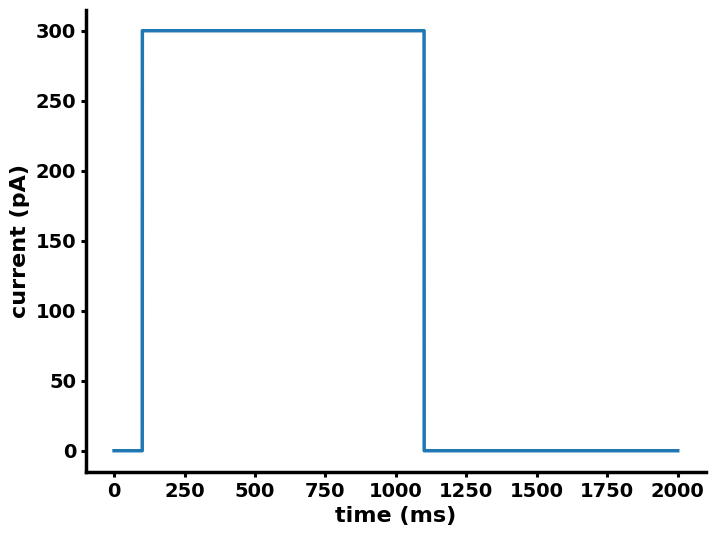

The matplotlib source for this figure: (Note: this script raises an exception after producing the figure.)
import numpy as np
import matplotlib.pyplot as plt

# @title Make plots nicer  -- Execute this cell
def mystyle():
  """
  Create custom plotting style.

  Returns
  -------
  my_style : dict
      Dictionary with matplotlib parameters.

  """
  # color pallette
  style = {
      # Use LaTeX to write all text
      "text.usetex": False,
      "font.family": "DejaVu Sans",
      "font.weight": "bold",
      # Use 16pt font in plots, to match 16pt font in document
      "axes.labelsize": 16,
      "axes.titlesize": 20,
      "font.size": 16,
      # Make the legend/label fonts a little smaller
      "legend.fontsize": 14,
      "xtick.labelsize": 14,
      "ytick.labelsize": 14,
      "axes.linewidth": 2.5,
      "lines.markersize": 10.0,
      "lines.linewidth": 2.5,
      "xtick.major.width": 2.2,
      "ytick.major.width": 2.2,
      "axes.labelweight": "bold",
      "axes.spines.right": False,
      "axes.spines.top": False
  }

  return style


plt.rcParams.update(mystyle())

# Simulation parameters
T = 2000  # ms
dt = 0.1  # ms
steps = int(T/dt)
t_vector = np.linspace(0, T, steps+1)

# Model Parameters
Cm = 300  # membrane capacitance in pF
gL = 15  # leaky conductance in nS
EL = -70  # leaky reversal potential in mV

Vth = -54  # threshold in mV
Vr = -80  # reset in mV

# Create the exteral current
Ie = np.zeros((len(t_vector), ))

t1 = 100  # ms
t2 = t1 + 1000  # ms

n1 = int(t1/dt)
n2 = int(t2/dt)

Ie[n1:n2 + 1] = 300  # current amplitude in pA

plt.figure(figsize=(8, 6))
plt.plot(t_vector, Ie)
plt.xlabel('time (ms)')
plt.ylabel('current (pA)')
plt.show()

# Simulation
V = np.zeros((len(t_vector), ))  # Array to store the voltage
V[0] = EL  # initialize voltage at rest
tspike = []  # empty list to store spiketimes.

# Write the Euler method
for n in range(steps):
  ##################################
  # YOUR CODE GOES HERE
  ##################################
  deriv = ...
  V[n+1] = ...

  # Spike mechanism
  if V[n+1] > Vth:  # if V is greater than the threshold
    tspike.append(n*dt)  # record the spike time
    ##################################
    # YOUR CODE GOES HERE
    ##################################
    V[n+1] = ...  # reset the voltage

# Print the spiketimes
for t in tspike:
  print(f"Spike at: {np.round(t, 1)} ms")

print(f"\nNumber of spikes: {len(tspike)}")

plt.figure(figsize=(8, 6))
plt.plot(t_vector, V)
plt.xlabel('time (ms)')
plt.ylabel('voltage (mV)')
plt.show()

# Draw nicer spikes
for t in tspike:
  n = int(t/dt)
  V[n] = 20

plt.figure(figsize=(8, 6))
plt.plot(t_vector, V)
plt.xlabel('time (ms)')
plt.ylabel('voltage (mV)')
plt.show()

tref = 20  # refracrtory period in ms

V_LIF = np.zeros((len(t_vector), ))
V_LIF[0] = EL
tspike = [-1]  # add a negative value for programming convinience.
flag = True

for n in range(steps):
  deriv = (-gL*(V_LIF[n]-EL) + Ie[n])/Cm
  V_LIF[n+1] = V_LIF[n] + dt*deriv

  if V_LIF[n+1] > Vth and flag:
    tspike.append(n*dt)
    V_LIF[n+1] = Vr
    flag = False

  if not flag:
    V_LIF[n + 1] = Vr

  if n*dt > tref + tspike[-1]:
    flag = True

# Print the spiketimes
tspike_LIF = tspike[1:]  # remove the 'fake' spiketime
for t in tspike_LIF:
  print(f"Spike at: {np.round(t, 1)} ms")

print(f"\nNumber of spikes: {len(tspike_LIF)}")

plt.figure(figsize=(8, 6))
plt.plot(t_vector, V_LIF)
plt.xlabel('time (ms)')
plt.ylabel('voltage (mV)')
plt.title('LIF model')
plt.show()

# Draw nicer spikes
for t in tspike_LIF:
  n = int(t/dt)
  V_LIF[n] = 20

plt.figure(figsize=(8, 6))
plt.plot(t_vector, V_LIF)
plt.xlabel('time (ms)')
plt.ylabel('voltage (mV)')
plt.title('LIF model')
plt.show()

# Simulation parameters
T = 2000  # ms
dt = 0.1  # ms
steps = int(T/dt)
t_vector = np.linspace(0, T, steps+1)

# Model Parameters
C = 300  # membrane capacitance in pF
gL = 15  # leaky conductance in nS
EL = -70  # leaky reversal potential in mV

Vth = -54  # threshold in mV
Vr = -80  # reset in mV
Vpeak = 20 # peak potential (detection limit) in mV

V_QIF = np.zeros((len(t_vector), ))
V_QIF[0] = EL
tspike = [-1]  # add a negative value for programming convinience.
flag = True

for n in range(steps):
  ##################################
  # YOUR CODE GOES HERE
  ##################################
  deriv = ...
  V_QIF[n+1] = ...

  if V_QIF[n+1] > Vpeak and flag:
    tspike.append(n*dt)
    V_QIF[n+1] = Vr
    flag = False

  if not flag:
    V_QIF[n+1] = Vr

  if n*dt > tref + tspike[-1]:
    flag = True

# Print the spiketimes
tspike_QIF = tspike[1:]  # remove the 'fake' spiketime
for t in tspike_QIF:
  print(f"Spike at: {np.round(t, 1)} ms")

print(f"\nNumber of spikes: {len(tspike_QIF)}")

for t in tspike_QIF:
  n = int(t/dt)
  V_QIF[n] = 20

plt.figure(figsize=(8, 6))
plt.plot(t_vector, V_QIF)
plt.xlabel('time (ms)')
plt.ylabel('voltage (mV)')
plt.title('QIF model')
plt.show()

# Simulation parameters
T = 2000  # ms
dt = 0.1  # ms
steps = int(T/dt)
t_vector = np.linspace(0, T, steps+1)

# Model Parameters
C = 300  # membrane capacitance in pF
gL = 15  # leaky conductance in nS
EL = -70  # leaky reversal potential in mV

VT = -54  # threshold in mV
DeltaT = 2  # AP sharpness (slope factor) in mV
Vr = -80  # reset in mV
Vpeak = 20 # peak potential (detection limit) in mV

V_EIF = np.zeros((len(t_vector), ))
V_EIF[0] = EL
tspike = [-1]  # add a negative value for programming convinience.
flag = True

for n in range(steps):
  ##################################
  # YOUR CODE GOES HERE
  ##################################
  deriv = ...
  V_EIF[n+1] = ...

  if V_EIF[n+1] > Vpeak and flag:
    tspike.append(n*dt)
    V_EIF[n+1] = Vr
    flag = False

  if not flag:
    V_EIF[n+1] = Vr

  if n*dt > tref + tspike[-1]:
    flag = True

# Print the spiketimes
tspike_EIF = tspike[1:]  # remove the 'fake' spiketime
for t in tspike_EIF:
  print(f"Spike at: {np.round(t, 1)} ms")

print(f"\nNumber of spikes: {len(tspike_EIF)}")

for t in tspike_EIF:
  n = int(t/dt)
  V_EIF[n] = 20

plt.figure(figsize=(8, 6))
plt.plot(t_vector, V_EIF)
plt.xlabel('time (ms)')
plt.ylabel('voltage (mV)')
plt.title('EIF model')
plt.show()

# Plot all together
t1 = 400
t2 = 470

n1 = int(t1/dt)
n2 = int(t2/dt)

plt.figure(figsize=(8, 6))
plt.plot(t_vector[n1:n2+1], V_LIF[n1:n2+1], label='LIF')
plt.plot(t_vector[n1:n2+1], V_QIF[n1:n2+1], label='QIF')
plt.plot(t_vector[n1:n2+1], V_EIF[n1:n2+1], label='EIF')
plt.xlabel('time (ms)')
plt.ylabel('voltage (mV)')
plt.legend()
plt.show()

# Simulation parameters
T = 2000  # ms
dt = 0.1  # ms
steps = int(T/dt)
t_vector = np.linspace(0, T, steps+1)

# Model Parameters
C = 300  # membrane capacitance in pF
gL = 15  # leaky conductance in nS
EL = -70  # leaky reversal potential in mV

VT = -54  # threshold in mV
DeltaT = 2  # AP sharpness (slope factor) in mV
Vr = -80  # reset in mV
Vpeak = 20 # peak potential (detection limit) in mV

# Adaptation
tau_w = 144 # adaptation time constant in ms
alpha = 4  # subthreshold adaptation in nS
b = 80.5 # spike-triggered adaptation in pA

V_aEIF = np.zeros((len(t_vector), ))
V_aEIF[0] = EL
w = np.zeros((len(t_vector), ))
w[0] = 0
tspike = [-1]  # add a negative value for programming convinience.
flag = True

for n in range(steps):
  ##################################
  # YOUR CODE GOES HERE
  ##################################
  deriv = ...
  V_aEIF[n+1] = ...

  deriv_w = ...
  w[n+1] = ...

  if V_aEIF[n+1] > Vpeak and flag:
    tspike.append(n*dt)
    V_aEIF[n+1] = Vr
    w[n+1] += b
    flag = False

  if not flag:
    V_aEIF[n+1] = Vr

  if n*dt > tref + tspike[-1]:
    flag = True

# Print the spiketimes
tspike_aEIF = tspike[1:]  # remove the 'fake' spiketime
for t in tspike_aEIF:
  print(f"Spike at: {np.round(t, 1)} ms")

print(f"\nNumber of spikes: {len(tspike_aEIF)}")

for t in tspike_aEIF:
  n = int(t/dt)
  V_aEIF[n] = 20

plt.figure(figsize=(8, 6))
plt.plot(t_vector, V_aEIF)
plt.xlabel('time (ms)')
plt.ylabel('voltage (mV)')
plt.title('AdEx model')
plt.show()

plt.figure(figsize=(8, 6))
plt.plot(t_vector, w)
plt.xlabel('time (ms)')
plt.ylabel('w (pA)')
plt.title('Adaptation current')
plt.show()

# Simulation parameters
T = 2000  # ms
dt = 0.1  # ms
steps = int(T/dt)
t_vector = np.linspace(0, T, steps+1)

# Model Parameters
C = 300  # membrane capacitance in pF
gL = 15  # leaky conductance in nS
EL = -70  # leaky reversal potential in mV

VT = -54  # threshold in mV
DeltaT = 2  # AP sharpness (slope factor) in mV
Vr = -80  # reset in mV
Vpeak = -40 # peak potential (detection limit) in mV

# Adaptation
tau_A = 144 # adaptation time constant in ms
EA = -70  # reversal potential of the adaptation in mV
gAbar = 10  # maximal subthreshold adaptation in nS
VA = -50  # subthreshold adaptation activation voltage in mV
DeltaA = 5  # slope of subthreshold adaptation in mV
deltagA = 5 # spike-triggered adaptation in pA

V_CAdEx = np.zeros((len(t_vector), ))
V_CAdEx[0] = EL
gA = np.zeros((len(t_vector), ))
gA[0] = 0
tspike = [-1]
flag = True

for n in range(steps):
  ##################################
  # YOUR CODE GOES HERE
  ##################################
  deriv = ...
  V_CAdEx[n+1] = ...

  deriv_gA = ...
  gA[n+1] = ...

  if V_CAdEx[n+1] > Vpeak and flag:
    tspike.append(n*dt)
    V_CAdEx[n+1] = Vr
    gA[n+1] += deltagA
    flag = False

  if not flag:
    V_CAdEx[n+1] = Vr

  if n*dt > tref + tspike[-1]:
    flag = True

# Print the spiketimes
tspike_CAdEx = tspike[1:]  # remove the 'fake' spiketime
for t in tspike_CAdEx:
  print(f"Spike at: {np.round(t, 1)} ms")

print(f"\nNumber of spikes: {len(tspike_CAdEx)}")

for t in tspike_CAdEx:
  n = int(t/dt)
  V_CAdEx[n] = 20

plt.figure(figsize=(8, 6))
plt.plot(t_vector, V_CAdEx)
plt.xlabel('time (ms)')
plt.ylabel('voltage (mV)')
plt.title('CAdEx model')
plt.show()

plt.figure(figsize=(8, 6))
plt.plot(t_vector, gA)
plt.xlabel('time (ms)')
plt.ylabel('gA (nS)')
plt.title('Adaptation')
plt.show()

plt.figure(figsize=(8, 6))
plt.plot(t_vector, gA*(V_CAdEx-EA))
plt.xlabel('time (ms)')
plt.ylabel('IA (pA)')
plt.title('Adaptative current')
plt.show()

# Plot all together
plt.figure(figsize=(12, 8))

plt.subplot(2, 2, 1)
plt.plot(t_vector, V_LIF)
plt.xlabel('time (ms)')
plt.ylabel('voltage (mV)')
plt.title('LIF model')

plt.subplot(2, 2, 2)
plt.plot(t_vector, V_EIF)
plt.xlabel('time (ms)')
plt.ylabel('voltage (mV)')
plt.title('EIF model')

plt.subplot(2, 2, 3)
plt.plot(t_vector, V_aEIF)
plt.xlabel('time (ms)')
plt.ylabel('voltage (mV)')
plt.title('aEIF model')

plt.subplot(2, 2, 4)
plt.plot(t_vector, V_CAdEx)
plt.xlabel('time (ms)')
plt.ylabel('voltage (mV)')
plt.title('CAdEx model')

plt.tight_layout()
plt.show()

# Simulation parameters
T = 500  # ms
dt = 0.1  # ms
steps = int(T/dt)
t_vector = np.linspace(0, T, steps+1)

V_LIF = np.zeros((len(t_vector), ))
V_LIF[0] = EL
tspike = [-1]  # add a negative value for programming convinience.
flag = True

g_syn = np.zeros((len(t_vector), ))
I_syn = np.zeros((len(t_vector), ))
tau = 10  # ms
Esyn = 0  # mV
gbar = 0.2  # nS

# generate random presynaptic spikes
nspikes_pre = 10
pre = np.random.choice(t_vector, size=nspikes_pre, replace=False)

for n in range(steps):
  # Check if there is a presynaptic spike
  if n*dt in pre:
    g_syn[n] += 1

  ##################################
  # YOUR CODE GOES HERE
  ##################################
  # Calculate the synaptic current
  I_syn[n] = ...

  # Calculate the derivatives of the equations
  deriv = (-gL*(V_LIF[n]-EL) + I_syn[n])/Cm
  deriv_g = -g_syn[n]/tau
  # Update using the Euler method
  V_LIF[n+1] = V_LIF[n] + dt*deriv
  g_syn[n+1] = g_syn[n] + dt*deriv_g

  # Spiking mechanism
  if V_LIF[n+1] > Vth and flag:
    tspike.append(n*dt)
    V_LIF[n+1] = Vr
    flag = False

  # Clamp voltage at Vr
  if not flag:
    V_LIF[n + 1] = Vr

  # Change the flag of refractory period
  if n*dt > tref + tspike[-1]:
    flag = True

# Draw nice spikes
for t in tspike[1:]:
  n = int(t/dt)
  V_LIF[n] = 20

# Plot of the membrane potential and synaptic conductance
plt.figure(figsize=(12, 4))

plt.subplot(1, 2, 1)
plt.plot(t_vector, V_LIF)
plt.xlabel('time (ms)')
plt.ylabel('voltage (mV)')

plt.subplot(1, 2, 2)
plt.plot(t_vector, g_syn)
plt.xlabel('time (ms)')
plt.ylabel(r'$g_{syn}$ (nS)')

plt.tight_layout()
plt.show()

# Simulation parameters
T = 500  # ms
dt = 0.1  # ms
steps = int(T/dt)
t_vector = np.linspace(0, T, steps+1)

# Model Parameters
Cm = 300  # membrane capacitance in pF
gL = 15  # leaky conductance in nS
EL = -70  # leaky reversal potential in mV
Vth = -54  # threshold in mV
Vr = -80  # reset in mV

V_LIF = np.zeros((len(t_vector), ))
V_LIF[0] = EL
tspike = [-1]  # add a negative value for programming convinience.
flag = True

g_syn = np.zeros((len(t_vector), ))
x_syn = np.zeros((len(t_vector), ))
I_syn = np.zeros((len(t_vector), ))
tau_r = 9.9  # ms
tau_d = 10  # ms
Esyn = 0  # mV
gbar = 0.2  # nS

# Calculate the theoretical peak value - scaling factor `f`
t_peak = (tau_d * tau_r) / (tau_d - tau_r) * np.log(tau_d/tau_r)
f = 1/((np.exp(-t_peak/tau_d) - np.exp(-t_peak/tau_r)) * ((tau_d * tau_r) / (tau_d - tau_r)))

# generate random presynaptic spikes
nspikes_pre = 10
pre = np.random.choice(t_vector, size=nspikes_pre, replace=False)

for n in range(steps):
  # Check if there is a presynaptic spike, if yes update x_syn
  if n*dt in pre:
    x_syn[n] += 1

  # Calculate the synaptic current
  I_syn[n] = -gbar*g_syn[n]*f*(V[n] - Esyn)
  # Calculate the derivatives of the equations
  deriv = (-gL*(V_LIF[n]-EL) + I_syn[n])/Cm
  deriv_g = -g_syn[n]/tau_d + x_syn[n]
  deriv_x = -x_syn[n]/tau_r
  # Update using the Euler method
  V_LIF[n+1] = V_LIF[n] + dt*deriv
  g_syn[n+1] = g_syn[n] + dt*deriv_g
  x_syn[n+1] = x_syn[n] + dt*deriv_x

  # Spiking mechanism
  if V_LIF[n+1] > Vth and flag:
    tspike.append(n*dt)
    V_LIF[n+1] = Vr
    flag = False

  # Clamp voltage at Vr
  if not flag:
    V_LIF[n + 1] = Vr

  # Change the flag of refractory period
  if n*dt > tref + tspike[-1]:
    flag = True

# Draw nice spikes
for t in tspike[1:]:
  n = int(t/dt)
  V_LIF[n] = 20

# Plot of the membrane potential and synaptic conductance
plt.figure(figsize=(12, 6))

plt.subplot(2, 2, 1)
plt.plot(t_vector, V_LIF)
plt.xlabel('time (ms)')
plt.ylabel('voltage (mV)')

plt.subplot(2, 2, 2)
plt.plot(t_vector, gbar*f*g_syn)
plt.xlabel('time (ms)')
plt.ylabel(r'$g_{tot}$ (nS)')

plt.subplot(2, 2, 3)
plt.plot(t_vector, g_syn)
plt.xlabel('time (ms)')
plt.ylabel(r'$g_{syn}$ (nS)')

plt.subplot(2, 2, 4)
plt.plot(t_vector, x_syn)
plt.xlabel('time (ms)')
plt.ylabel(r'$x_{syn}$ (nS)')

plt.tight_layout()
plt.show()

